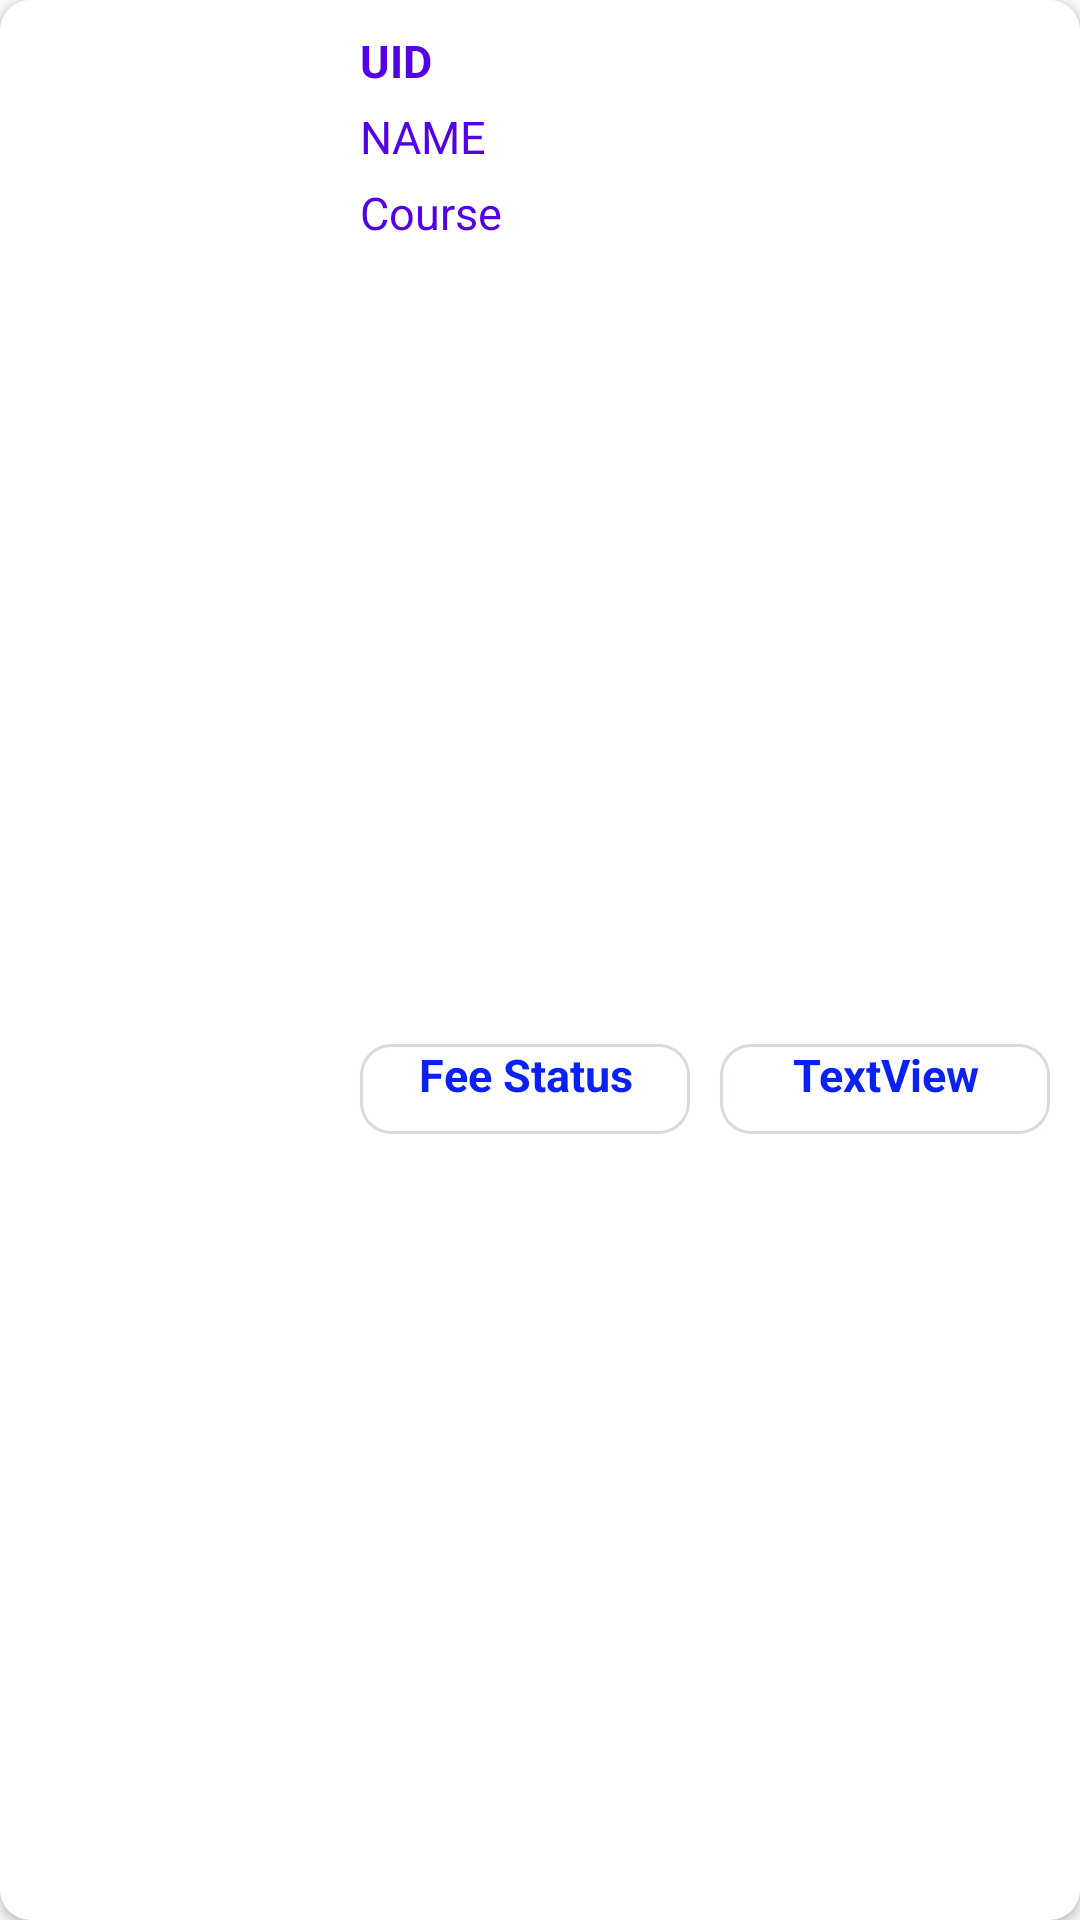

Reconstruct the res/layout file that produces this screen, plus the resources it refers to.
<!-- AndroidManifest.xml: application theme AppTheme -->
<!-- res/layout/student_view.xml -->
<?xml version="1.0" encoding="utf-8"?>

<androidx.cardview.widget.CardView xmlns:android="http://schemas.android.com/apk/res/android"
    xmlns:tools="http://schemas.android.com/tools"
    android:layout_width="match_parent"
    android:layout_height="wrap_content"
    xmlns:app="http://schemas.android.com/apk/res-auto"
    app:cardCornerRadius="10dp"
    android:layout_margin="1dp"
    >

    <androidx.constraintlayout.widget.ConstraintLayout
        android:layout_width="match_parent"
        android:layout_height="match_parent">

        <ImageView
            android:id="@+id/imageView"
            android:layout_width="100dp"
            android:layout_height="100dp"
            android:layout_margin="5dp"
            android:layout_marginStart="10dp"
            android:background="@drawable/student"
            app:layout_constraintBottom_toBottomOf="parent"
            app:layout_constraintStart_toStartOf="parent"
            app:layout_constraintTop_toTopOf="parent" />

        <TextView
            android:id="@+id/textuid"
            android:layout_width="0dp"
            android:layout_height="wrap_content"
            android:layout_marginStart="15dp"
            android:layout_marginTop="10dp"
            android:layout_marginEnd="10dp"
            android:text="UID"
            android:textColor="@color/secondprimary"
            android:textSize="15sp"
            android:textStyle="bold"
            app:layout_constraintEnd_toEndOf="parent"
            app:layout_constraintStart_toEndOf="@+id/imageView"
            app:layout_constraintTop_toTopOf="parent" />

        <TextView
            android:id="@+id/textname"
            android:layout_width="0dp"
            android:layout_height="wrap_content"
            android:layout_marginStart="15dp"
            android:layout_marginTop="5dp"
            android:layout_marginEnd="10dp"
            android:text="NAME"
            android:textColor="@color/secondprimary"
            android:textSize="15sp"
            app:layout_constraintEnd_toEndOf="parent"
            app:layout_constraintStart_toEndOf="@+id/imageView"
            app:layout_constraintTop_toBottomOf="@+id/textuid" />

        <TextView
            android:id="@+id/textcourse"
            android:layout_width="0dp"
            android:layout_height="wrap_content"
            android:layout_marginStart="15dp"
            android:layout_marginTop="5dp"
            android:layout_marginEnd="10dp"
            android:text="Course"
            android:textColor="@color/secondprimary"
            android:textSize="15sp"
            app:layout_constraintEnd_toEndOf="parent"
            app:layout_constraintStart_toEndOf="@+id/imageView"
            app:layout_constraintTop_toBottomOf="@+id/textname" />

        <TextView
            android:id="@+id/textView6"
            android:layout_width="0dp"
            android:layout_height="wrap_content"
            android:layout_marginStart="15dp"
            android:layout_marginTop="10dp"
            android:layout_marginEnd="5dp"
            android:layout_marginBottom="5dp"
            android:background="@drawable/edit_centerbg"
            android:text="Fee Status"
            android:textAlignment="center"
            android:textColor="@color/colorPrimary"
            android:textSize="15sp"
            android:textStyle="bold"
            app:layout_constraintBottom_toBottomOf="parent"
            app:layout_constraintEnd_toStartOf="@+id/textfpaid"
            app:layout_constraintHorizontal_bias="0.0"
            app:layout_constraintStart_toEndOf="@+id/imageView"
            app:layout_constraintTop_toBottomOf="@+id/textcourse" />

        <TextView
            android:id="@+id/textfpaid"
            android:layout_width="0dp"
            android:layout_height="wrap_content"
            android:layout_marginStart="5dp"
            android:layout_marginTop="10dp"
            android:layout_marginEnd="10dp"
            android:layout_marginBottom="5dp"
            android:background="@drawable/edit_centerbg"
            android:text="TextView"
            android:textAlignment="center"
            android:textColor="@color/colorPrimary"
            android:textSize="15sp"
            android:textStyle="bold"
            app:layout_constraintBottom_toBottomOf="parent"
            app:layout_constraintEnd_toEndOf="parent"
            app:layout_constraintStart_toEndOf="@+id/textView6"
            app:layout_constraintTop_toBottomOf="@+id/textcourse" />


    </androidx.constraintlayout.widget.ConstraintLayout>

</androidx.cardview.widget.CardView>
<!-- resources referenced by this layout -->
<resources>
  <color name="colorPrimary">#0921F5</color>
  <color name="secondprimary">#5300e8</color>
  <!-- drawable edit_centerbg (drawable) -->
  <?xml version="1.0" encoding="utf-8"?>
  
  <shape xmlns:android="http://schemas.android.com/apk/res/android">
  
      <corners android:radius="10dp"/>
      <stroke android:dashWidth="1dp" android:width="1dp" android:color="@color/sides"/>
      <solid android:color="#ffff"/>
      <size android:height="30dp" android:width="25dp"/>
  
  </shape>
  <style name="AppTheme" parent="Theme.AppCompat.Light.DarkActionBar">
          
          <item name="colorPrimary">@color/colorPrimary</item>
          <item name="colorPrimaryDark">@color/colorPrimaryDark</item>
  
      </style>
  <color name="sides">#BED3CCCC</color>
  <color name="colorPrimaryDark">#6F50F8</color>
</resources>
